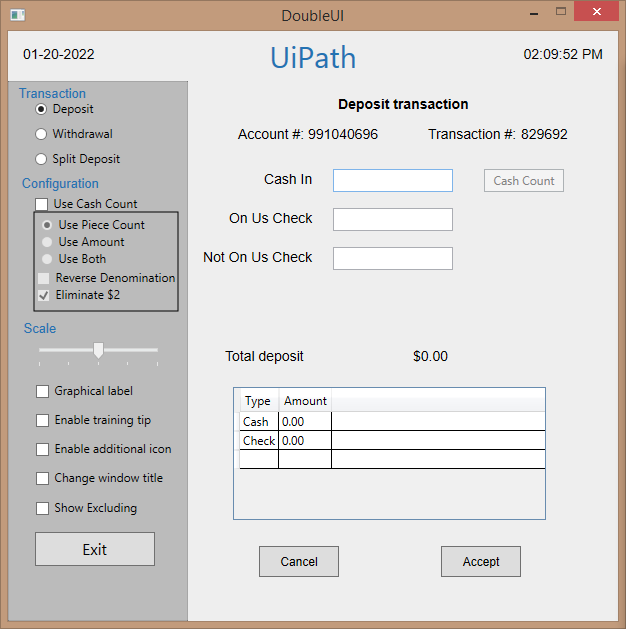
Workflow: Main

Step 1: Use Application: DoubleUI on the element in window 'DoubleUI' (doubleui.exe)

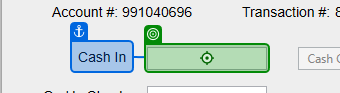
Step 2: type "200" into 'Cash In'

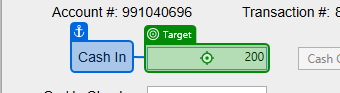
Step 3: type "2000" into 'Cash In'

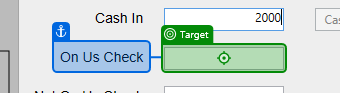
Step 4: type "100" into 'On Us Check'

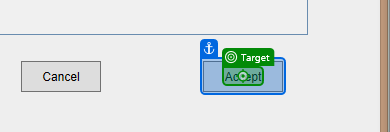
Step 5: click on 'Accept'

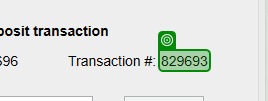
Step 6: get-text